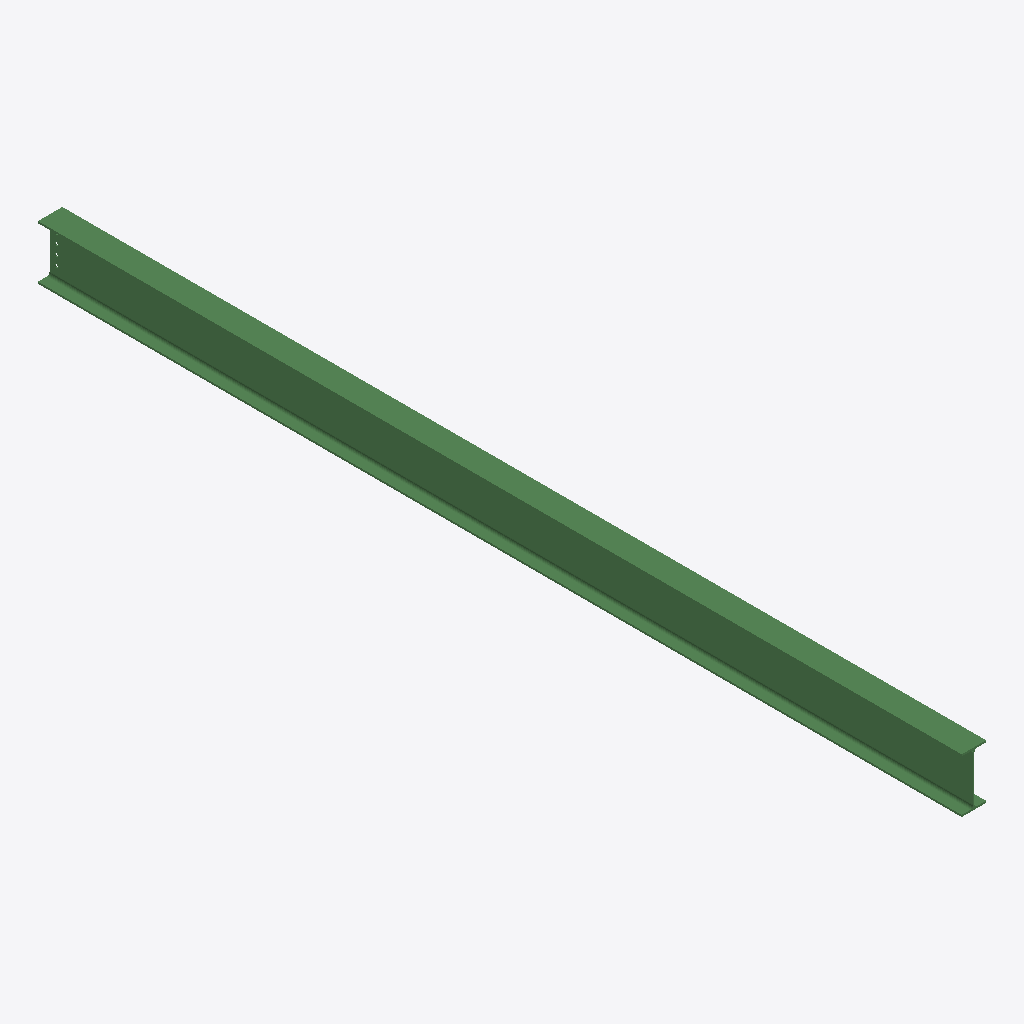
Isometric view of an IFC building model (IFC-SPF (STEP), schema IFC2X3, length unit millimetre), seen from the south-west, elements coloured by IFC class: 1 beam (green).
Extent 0.2 m × 6.8 m × 0.4 m (x, y, z). Storeys (1): Undefined at 0.00 m. Elements (1): 1 IfcBeam.

HEADER;
FILE_DESCRIPTION(('ViewDefinition[AISC_Steel_Detailing]','Option [BaseQuantities:Off]','Option [GridExport:On]','Option [Assemblies:Off]','Option [Bolts:On]','Option [Rebars:On]','Option [PourObjects:Off]','Option [Welds:On]','Option [SurfaceTreatments:On]','Option [LocationBy:0]','Option [ViewColors:Off]','Option [SectionedSpine:Off]','[2 more]'),'2;1');
FILE_NAME('b_1335_Qty_1.ifc','2026-05-16T11:52:50',('GIOVANNIPC\\gcorrea'),('Structural Designer'),'IFC Database version: Work','Tekla Structures 2020 Service Pack 5, IFC Export','');
FILE_SCHEMA(('IFC2X3'));
ENDSEC;
DATA;
#37=IFCPROJECT('2G7ZFDNE16yBDU14FA92Me',#5,'Proyecto',$,$,$,$,(#11),#36);
#39=IFCSITE('2xvEzEinjBTea80yOTcujY',#5,'Obra',$,$,#38,$,$,.ELEMENT.,$,$,$,$,$);
#41=IFCBUILDING('3g2mCu_8XBte$gRD_d01mG',#5,'Undefined',$,$,#40,$,$,.ELEMENT.,$,$,$);
#43=IFCBUILDINGSTOREY('29hdEUCErFze9E_VIAceOd',#5,'Undefined',$,$,#42,$,$,.ELEMENT.,0.0);
#64=IFCBEAM('19$MnlNxL1f9W4veOwcKbP',#44,'BEAM','IPE400','IPE400',#48,#63,'ID49fd6c6f-5fb5-41a4-9804-e6863a994959');
ENDSEC;
